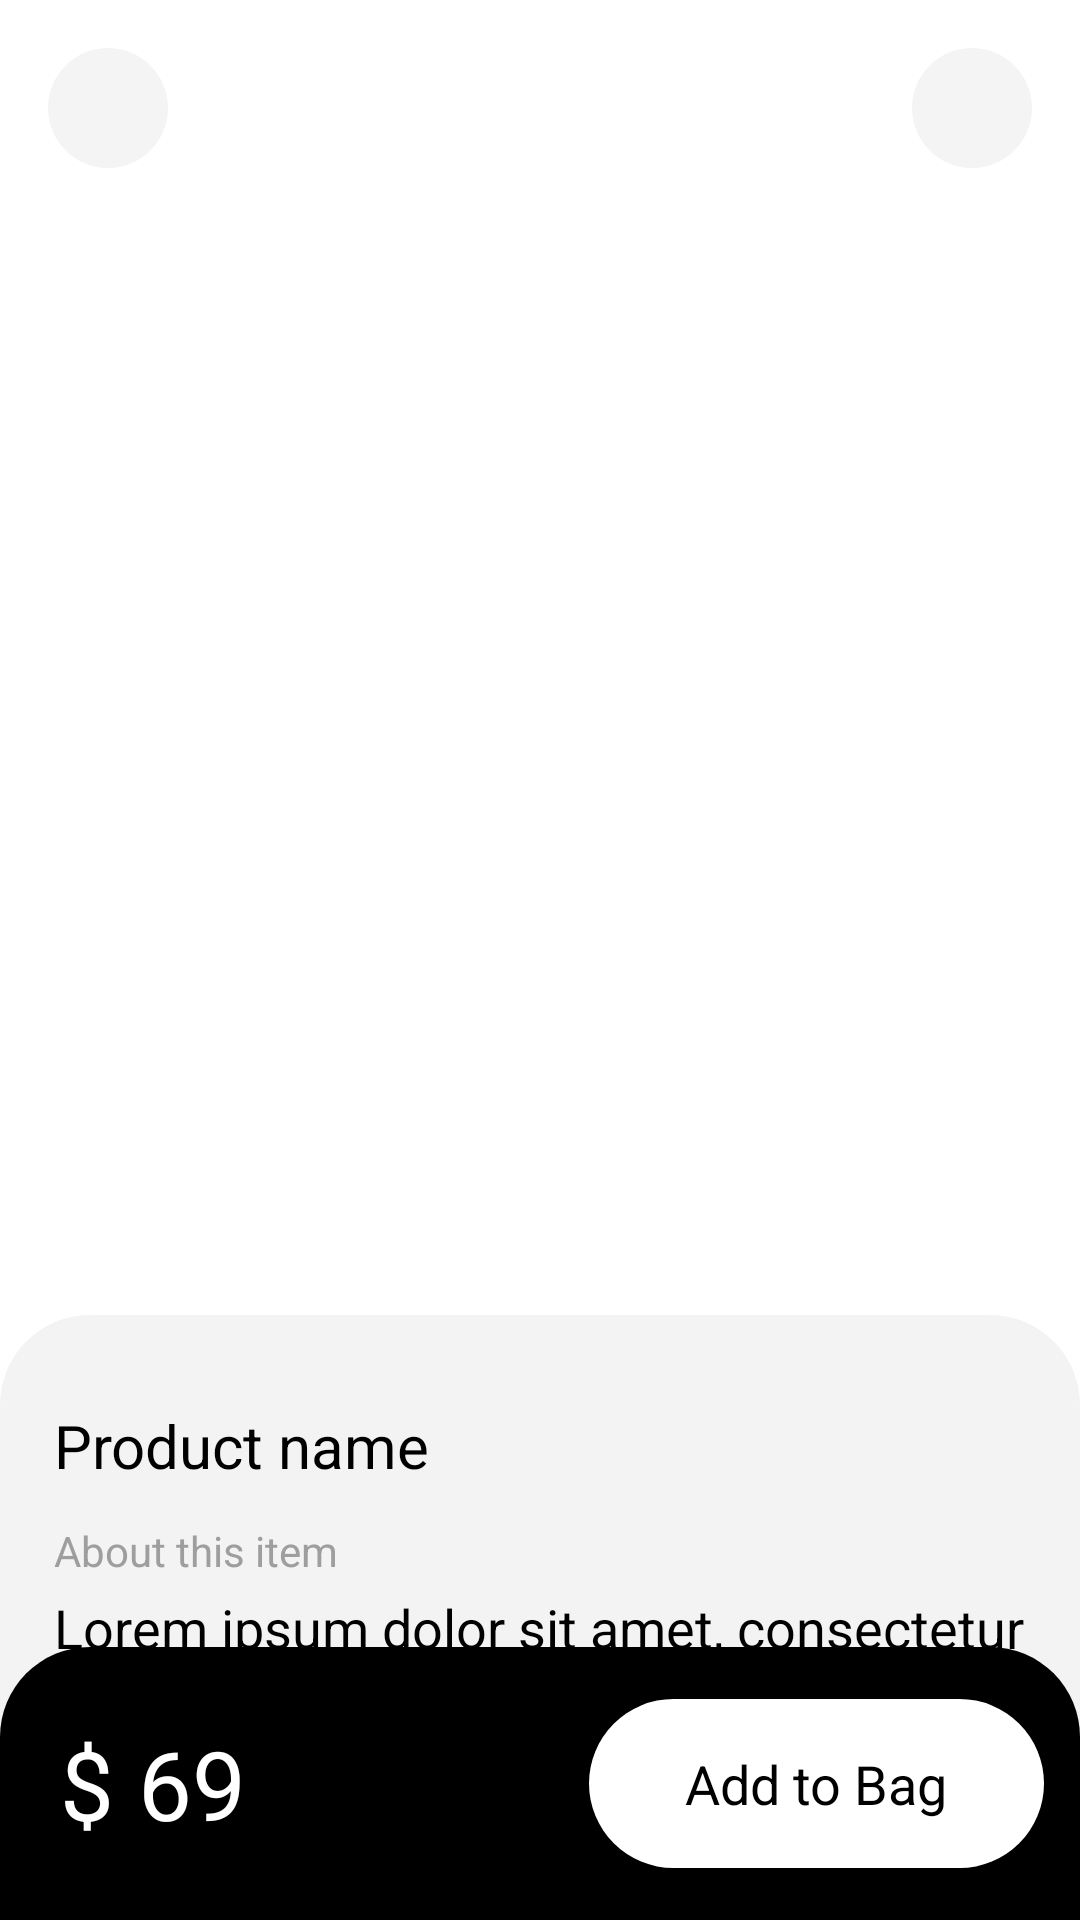

Write the Android layout XML for this screen, with the resource values it uses.
<!-- AndroidManifest.xml: application theme Theme.ARShopping -->
<!-- res/layout/activity_view.xml -->
<?xml version="1.0" encoding="utf-8"?>
<androidx.constraintlayout.widget.ConstraintLayout xmlns:android="http://schemas.android.com/apk/res/android"
    xmlns:app="http://schemas.android.com/apk/res-auto"
    xmlns:tools="http://schemas.android.com/tools"
    android:id="@+id/main"
    android:background="@color/white"
    android:layout_width="match_parent"
    android:layout_height="match_parent"
    tools:context=".ViewActivity">

    <androidx.viewpager2.widget.ViewPager2
        android:translationY="100dp"
        android:id="@+id/vp2"
        android:layout_width="match_parent"
        android:layout_height="350dp"
        android:layout_marginTop="12dp"
        android:layout_marginLeft="12dp"
        android:layout_marginRight="12dp"
        app:layout_constraintEnd_toEndOf="parent"
        app:layout_constraintStart_toStartOf="parent"
        app:layout_constraintTop_toTopOf="parent" />

    <ImageView
        android:src="@drawable/baseline_keyboard_arrow_left_24"
        android:id="@+id/ibutton_back"
        android:layout_width="40dp"
        android:layout_height="40dp"
        android:layout_margin="16dp"
        android:background="@drawable/bg_search_bar"
        app:layout_constraintStart_toStartOf="parent"
        app:layout_constraintTop_toTopOf="parent" />
    <ImageView
        android:scaleType="center"
        android:src="@drawable/baseline_camera_alt_24"
        android:id="@+id/ibutton_AR"
        android:layout_width="40dp"
        android:layout_height="40dp"
        android:layout_margin="16dp"
        android:background="@drawable/bg_search_bar"
        app:layout_constraintEnd_toEndOf="parent"
        app:layout_constraintTop_toTopOf="parent" />

    <androidx.coordinatorlayout.widget.CoordinatorLayout
        android:id="@+id/coordinator"
        android:layout_width="match_parent"
        android:layout_height="wrap_content"
        app:layout_constraintBottom_toBottomOf="parent"
        app:layout_constraintEnd_toEndOf="parent"
        app:layout_constraintStart_toStartOf="parent"
        app:layout_constraintTop_toBottomOf="@id/vp2">

        <RelativeLayout
            android:id="@+id/rl_all_details"
            android:layout_width="match_parent"
            android:layout_height="wrap_content"
            android:background="@drawable/bg_about"
            android:paddingStart="18dp"
            android:paddingTop="18dp"
            android:paddingEnd="18dp"
            android:paddingBottom="8dp"
            app:layout_behavior="com.google.android.material.bottomsheet.BottomSheetBehavior"
            app:layout_constraintBottom_toBottomOf="parent"
            app:layout_constraintEnd_toEndOf="parent"
            app:layout_constraintStart_toStartOf="parent"
            app:layout_constraintTop_toTopOf="parent">

            <TextView
                android:id="@+id/tv_product_name"
                android:layout_width="match_parent"
                android:layout_height="wrap_content"
                android:layout_marginTop="12dp"
                android:text="Product name"
                android:textColor="@color/black"
                android:textSize="20sp" />


            <TextView
                android:id="@+id/tv_abt_this_item"
                android:layout_width="wrap_content"
                android:layout_height="wrap_content"
                android:layout_below="@id/tv_product_name"
                android:layout_marginTop="12dp"
                android:layout_marginBottom="4dp"
                android:text="About this item"
                android:textColor="#9e9e9e"/>

            <TextView
                android:id="@+id/tv_product_description"
                android:layout_width="match_parent"
                android:layout_height="wrap_content"
                android:layout_below="@id/tv_abt_this_item"
                android:text="Lorem ipsum dolor sit amet, consectetur adipiscing elit. In in urna eu velit elementum facilisis. Mauris aliquam suscipit metus, ut tempor sapien rutrum auctor. Vestibulum est arcu, bibendum eu ultricies eget, posuere id orci. Mauris fermentum nulla et aliquet dapibus. lla tincidunterra eget, dignissim eu risus. Morbi maximus tortor rhoncus varius placerat. Donec eget gravida felis. Cras sodales condimentum odio et fringilla."
                android:textColor="@color/black"
                android:textSize="18sp" />

            <TextView
                android:id="@+id/tv_rating"
                android:layout_width="wrap_content"
                android:layout_height="wrap_content"
                android:layout_below="@id/tv_product_description"
                android:layout_marginTop="12dp"
                android:layout_marginBottom="8dp"
                android:text="Rating"
                android:textColor="#9e9e9e"/>

            <RatingBar
                android:layout_marginBottom="100dp"
                android:id="@+id/ratingBar"
                android:layout_width="wrap_content"
                android:layout_height="wrap_content"
                android:layout_below="@+id/tv_rating"
                android:layout_centerInParent="true"
                android:numStars="5" />
        </RelativeLayout>
    </androidx.coordinatorlayout.widget.CoordinatorLayout>


    <RelativeLayout
        android:id="@+id/relativeLayout"
        android:layout_width="0dp"
        android:layout_height="wrap_content"
        android:background="@drawable/bg_order"
        android:padding="12dp"
        app:layout_constraintBottom_toBottomOf="parent"
        app:layout_constraintEnd_toEndOf="parent"
        app:layout_constraintStart_toStartOf="parent">
        <TextView
            android:layout_centerVertical="true"
            android:id="@+id/tv_product_price"
            android:layout_width="wrap_content"
            android:layout_height="wrap_content"
            android:padding="8dp"
            android:layout_marginTop="8dp"
            android:text="$ 69"
            android:textColor="@color/white"
            android:textSize="32sp" />
        <TextView
            android:id="@+id/tv_add_bag"
            android:layout_alignParentEnd="true"
            android:paddingStart="32dp"
            android:paddingEnd="32dp"
            android:paddingTop="16dp"
            android:paddingBottom="16dp"
            android:background="@drawable/bg_add_to_bag"
            android:layout_width="wrap_content"
            android:layout_height="wrap_content"
            android:layout_centerVertical="true"
            android:text="Add to Bag"
            android:textColor="@color/black"
            android:textSize="18sp" />
    </RelativeLayout>
</androidx.constraintlayout.widget.ConstraintLayout>
<!-- resources referenced by this layout -->
<resources>
  <!-- drawable bg_about (drawable) -->
  <?xml version="1.0" encoding="utf-8"?>
  <shape xmlns:android="http://schemas.android.com/apk/res/android">
      <solid android:color="#F3F3F3"/>
      <corners android:topLeftRadius="30dp" android:topRightRadius="30dp"/>
  </shape>
  <!-- drawable bg_add_to_bag (drawable) -->
  <?xml version="1.0" encoding="utf-8"?>
  <shape xmlns:android="http://schemas.android.com/apk/res/android">
      <solid
          android:color="@color/white"/>
      <corners android:radius="30dp"/>
  </shape>
  <!-- drawable bg_order (drawable) -->
  <?xml version="1.0" encoding="utf-8"?>
  <shape xmlns:android="http://schemas.android.com/apk/res/android">
      <solid
          android:color="@color/black"/>
      <corners android:topRightRadius="30dp" android:topLeftRadius="30dp"/>
  </shape>
  <!-- drawable bg_search_bar (drawable) -->
  <?xml version="1.0" encoding="utf-8"?>
  <shape xmlns:android="http://schemas.android.com/apk/res/android">
      <corners android:radius="20sp"/>
      <solid android:color="#f4f4f4"/>
  </shape>
  <style name="Theme.ARShopping" parent="Theme.MaterialComponents.DayNight.NoActionBar">
          
          <item name="colorPrimary">@color/black</item>
          <item name="colorPrimaryVariant">@color/black</item>
          <item name="colorOnPrimary">@color/white</item>
          
          <item name="colorSecondary">@color/black</item>
          <item name="colorSecondaryVariant">@color/black</item>
          <item name="colorOnSecondary">@color/black</item>
      </style>
  <!-- not gathered from this repository: default colours our renderer supplied (Android Studio template values) -->
  <color name="black">#FF000000</color>
  <color name="white">#FFFFFFFF</color>
</resources>
